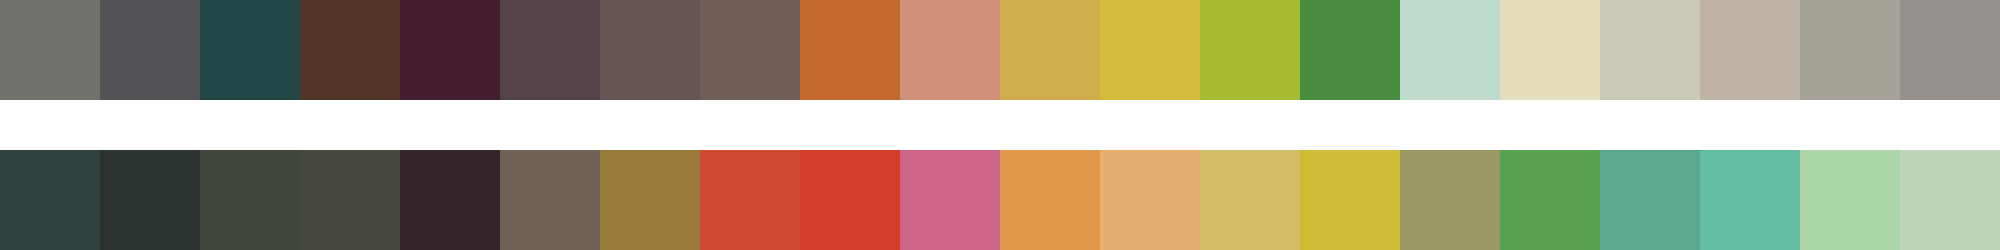

Data behind this chart, as committed beside it:
#73726c	#525356	#244545	#513628	#421e30	#534248	#645452	#735d57	#c3692c	#d19178	#d0ae4d	#d4bc3d	#a8ba31	#498e3e	#bedacb	#e5debe	#cacab7	#bfb2a6	#a8a398	#97918e
#31413f	#2b3430	#40473a	#48493e	#32262b	#706356	#997a39	#cf4831	#d33d2b	#ce6689	#e09749	#e5b06f	#d3be66	#d0bb37	#9c9a64	#59a24f	#59a88f	#63bda5	#add5aa	#bed5b7
